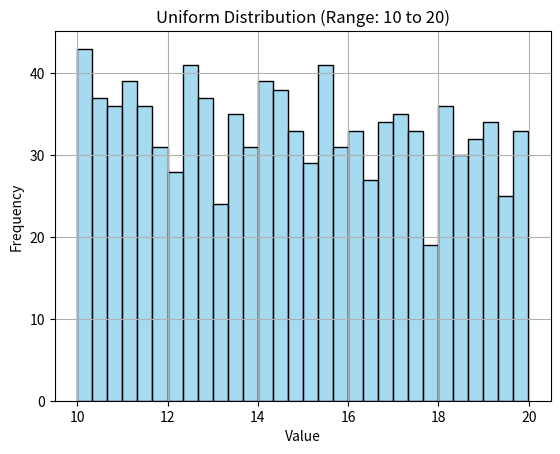

This chart was generated by the following Python code:
import numpy as np
import matplotlib.pyplot as plt
import seaborn as sns

low = 10  
high = 20  
size = 1000  

data = np.random.uniform(low=low, high=high, size=size)
sns.histplot(data, bins=30, kde=False, color='skyblue', edgecolor='black')

plt.title(f"Uniform Distribution (Range: {low} to {high})")
plt.xlabel("Value")
plt.ylabel("Frequency")
plt.grid(True)
plt.show()
